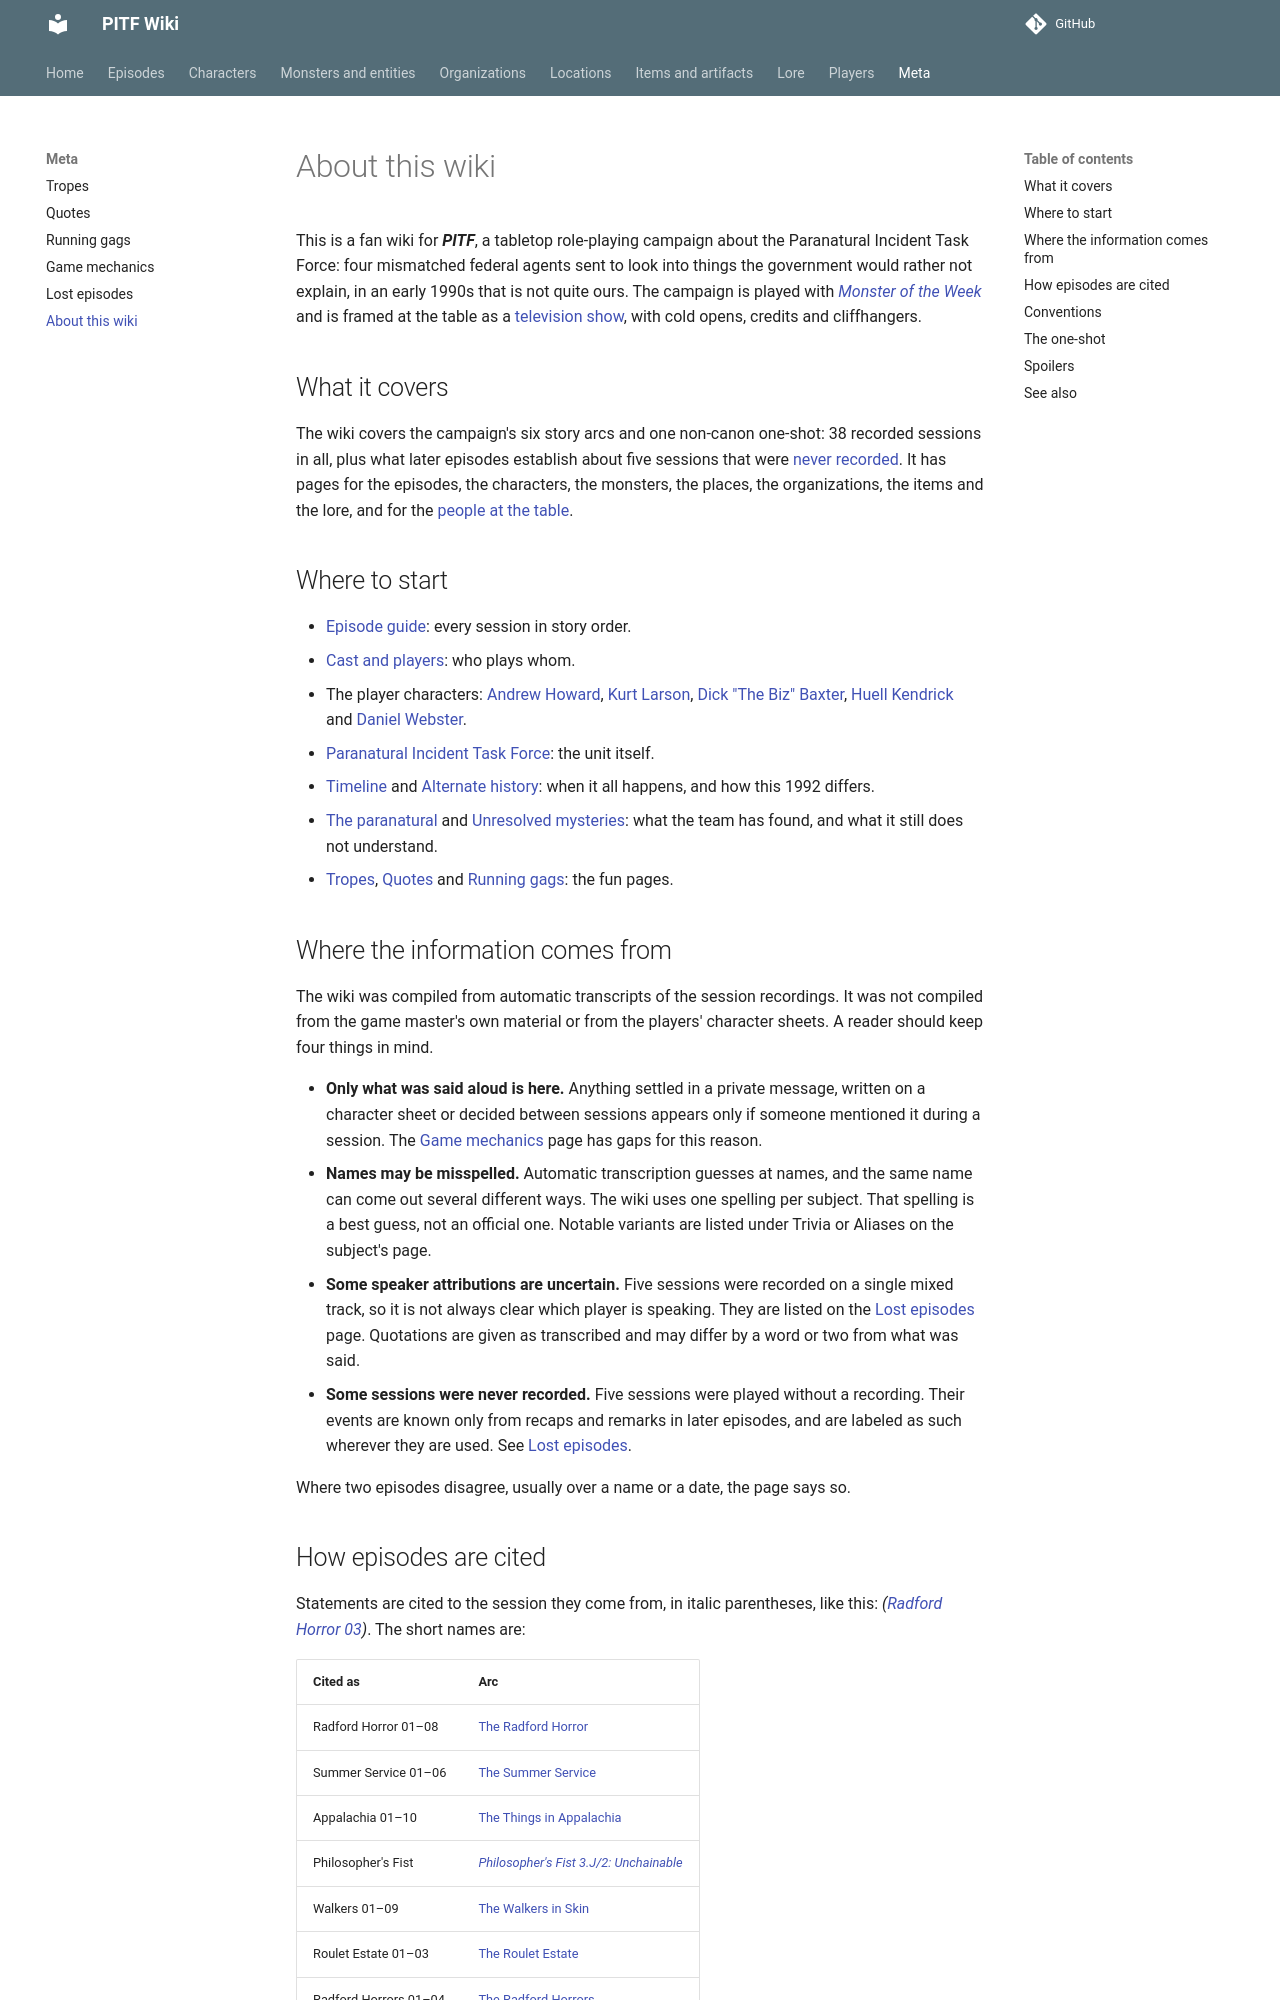

repository: AndreTInfante/pitf-wiki · page: meta/about/index.html · generator: mkdocs

# About this wiki

This is a fan wiki for ***PITF***, a tabletop role-playing campaign about the Paranatural Incident Task Force: four mismatched federal agents sent to look into things the government would rather not explain, in an early 1990s that is not quite ours. The campaign is played with [*Monster of the Week*](game-mechanics.md) and is framed at the table as a [television show](../lore/the-show.md), with cold opens, credits and cliffhangers.

## What it covers

The wiki covers the campaign's six story arcs and one non-canon one-shot: 38 recorded sessions in all, plus what later episodes establish about five sessions that were [never recorded](lost-episodes.md). It has pages for the episodes, the characters, the monsters, the places, the organizations, the items and the lore, and for the [people at the table](../players/index.md).

## Where to start

- [Episode guide](../episodes/index.md): every session in story order.
- [Cast and players](../players/index.md): who plays whom.
- The player characters: [Andrew Howard](../characters/andrew-howard.md), [Kurt Larson](../characters/kurt-larson.md), [Dick "The Biz" Baxter](../characters/dick-baxter.md), [Huell Kendrick](../characters/huell-kendrick.md) and [Daniel Webster](../characters/daniel-webster.md).
- [Paranatural Incident Task Force](../organizations/paranatural-incident-task-force.md): the unit itself.
- [Timeline](../lore/timeline.md) and [Alternate history](../lore/alternate-history.md): when it all happens, and how this 1992 differs.
- [The paranatural](../lore/the-paranatural.md) and [Unresolved mysteries](../lore/unresolved-mysteries.md): what the team has found, and what it still does not understand.
- [Tropes](tropes.md), [Quotes](quotes.md) and [Running gags](running-gags.md): the fun pages.

## Where the information comes from

The wiki was compiled from automatic transcripts of the session recordings. It was not compiled from the game master's own material or from the players' character sheets. A reader should keep four things in mind.

- **Only what was said aloud is here.** Anything settled in a private message, written on a character sheet or decided between sessions appears only if someone mentioned it during a session. The [Game mechanics](game-mechanics.md) page has gaps for this reason.
- **Names may be misspelled.** Automatic transcription guesses at names, and the same name can come out several different ways. The wiki uses one spelling per subject. That spelling is a best guess, not an official one. Notable variants are listed under Trivia or Aliases on the subject's page.
- **Some speaker attributions are uncertain.** Five sessions were recorded on a single mixed track, so it is not always clear which player is speaking. They are listed on the [Lost episodes](lost-episodes.md) page. Quotations are given as transcribed and may differ by a word or two from what was said.
- **Some sessions were never recorded.** Five sessions were played without a recording. Their events are known only from recaps and remarks in later episodes, and are labeled as such wherever they are used. See [Lost episodes](lost-episodes.md).

Where two episodes disagree, usually over a name or a date, the page says so.
